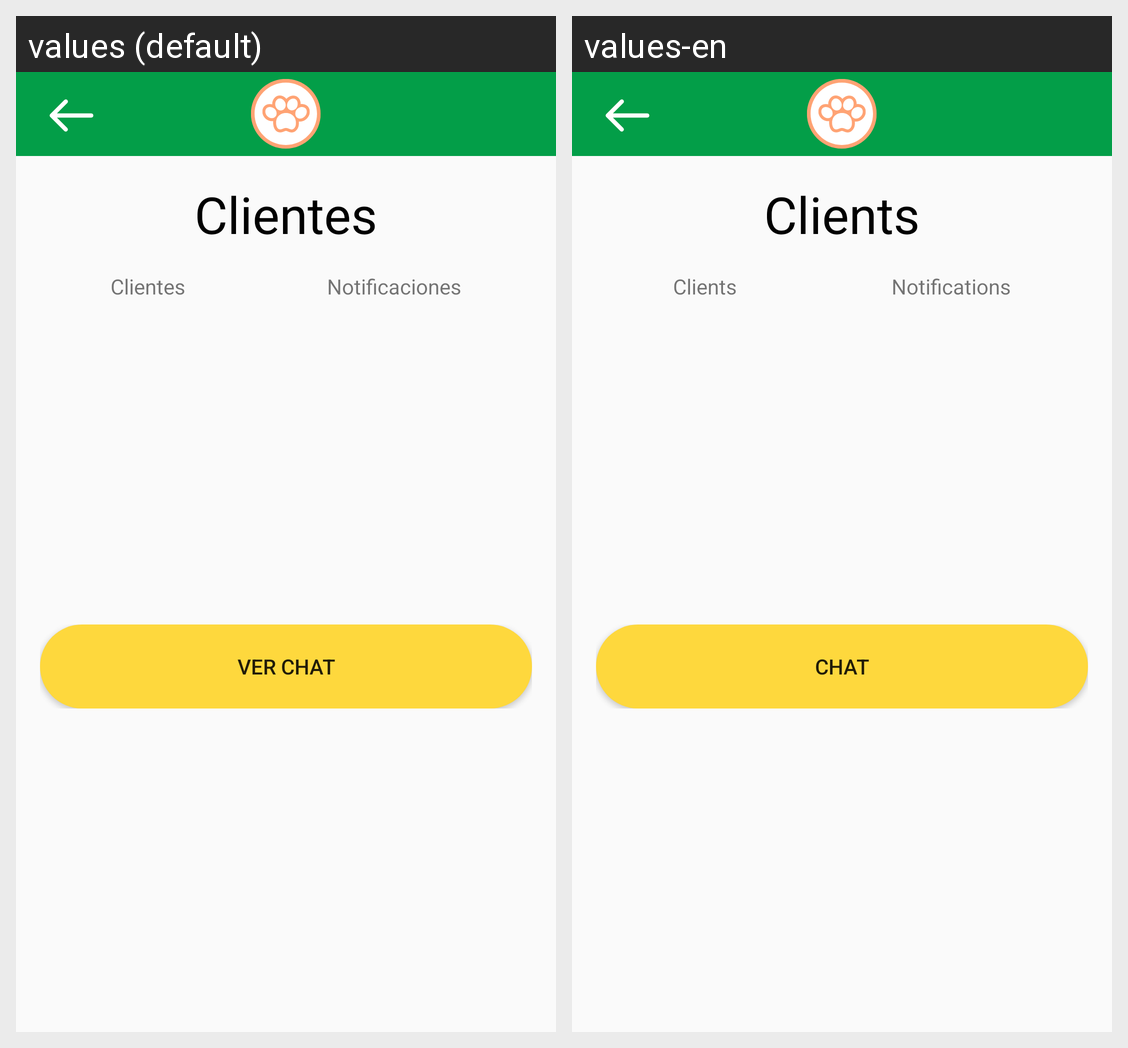

The Android screen above is rendered under two locales of the same app. Produce the string resources it draws, with the default and per-locale values.
Android screen res/layout/activity_clientes_admin.xml rendered under 2 locales, left to right: values (default), values-en. Device: Nexus 5 (rendered at 1080×1920; each locale shown at half size, 540×960, under a caption strip naming it); theme Theme.DispositivosMoviles.
Strings drawn on this screen, with the default value and each locale's value (text and hints the layout hard-codes, and strings that could not be matched under every locale, appear in the picture but are not listed):

Clients
  values: Clientes
  values-en: Clients

notifications
  values: Notificaciones
  values-en: Notifications

ver_chat
  values: Ver chat
  values-en: Chat
